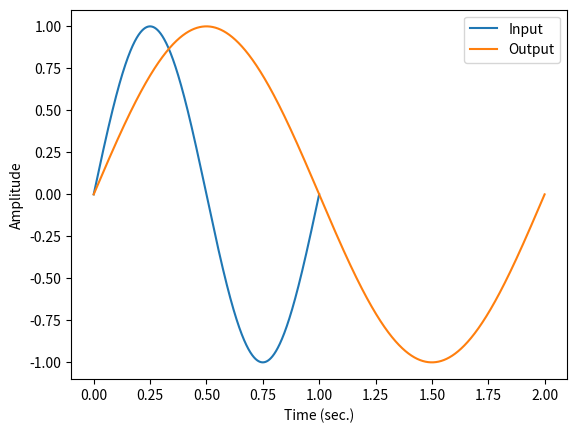

Python code for this plot:
# BASICPITCHDOWN
# This script demonstrates a basic example of pitch shifting down an octave
# created by using a modulated time delay.
#
# See also BASICPITCHUP, BASICPITCH

import numpy as np
import matplotlib.pyplot as plt

# Synthesize 1 Hz test signal
Fs = 48000
Ts = 1/Fs
t = np.arange(0, Fs) * Ts
f = 1
x = np.sin(2 * np.pi * f * t)
x = np.append(x, np.zeros(Fs))

# Initialize loop for pitch decrease
d = 0  # Initially start with no delay
N = len(x)
y = np.zeros(N)
buffer = np.zeros(Fs*2)

for n in range(N):
    intDelay = int(np.floor(d))
    frac = d - intDelay
    if intDelay == 0:   # When there are 0 samples of delay
                        # 'y' is based on input 'x'.
        y[n] = (1-frac) * x[n] + frac * buffer[0]
    else:   # Greater than 0 samples of delay
            # Interpolate between delayed samples "in the past".
        y[n] = (1-frac) * buffer[intDelay-1] + frac * buffer[intDelay]

    # Store the current input in delay buffer
    buffer = np.append(x[n], buffer[0:-1])
    # buffer[1:] = buffer[0:-1]
    # buffer[0] = x[n]

    # Increase the delay time by 0.5 samples
    d = d + 0.5

plt.plot(t,x[0:48000])
time = np.arange(0,len(y)) * Ts
plt.plot(time,y)
plt.xlabel('Time (sec.)')
plt.ylabel('Amplitude')
plt.legend(['Input', 'Output'])
plt.show()
